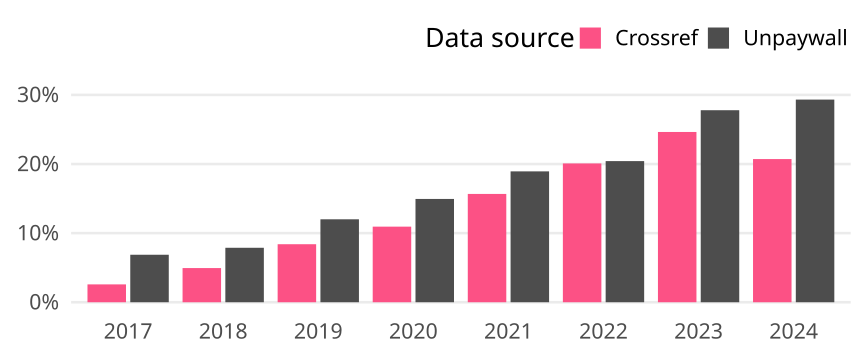

Data behind this chart, as committed beside it:
cr_year, cat, article_total, name, oa_articles, oa_share
2017, Global, 72045, Crossref, 1861, 0.02583
2017, Global, 72045, Unpaywall, 4951, 0.06872
2018, Global, 72683, Crossref, 3595, 0.04946
2018, Global, 72683, Unpaywall, 5729, 0.07882
2019, Global, 55505, Crossref, 4661, 0.08397
2019, Global, 55505, Unpaywall, 6662, 0.12
2020, Global, 61118, Crossref, 6686, 0.1094
2020, Global, 61118, Unpaywall, 9135, 0.1495
2021, Global, 58651, Crossref, 9192, 0.1567
2021, Global, 58651, Unpaywall, 11107, 0.1894
2022, Global, 52586, Crossref, 10562, 0.2009
2022, Global, 52586, Unpaywall, 10740, 0.2042
2023, Global, 51964, Crossref, 12803, 0.2464
2023, Global, 51964, Unpaywall, 14440, 0.2779
2024, Global, 7983, Crossref, 1654, 0.2072
2024, Global, 7983, Unpaywall, 2341, 0.2932
